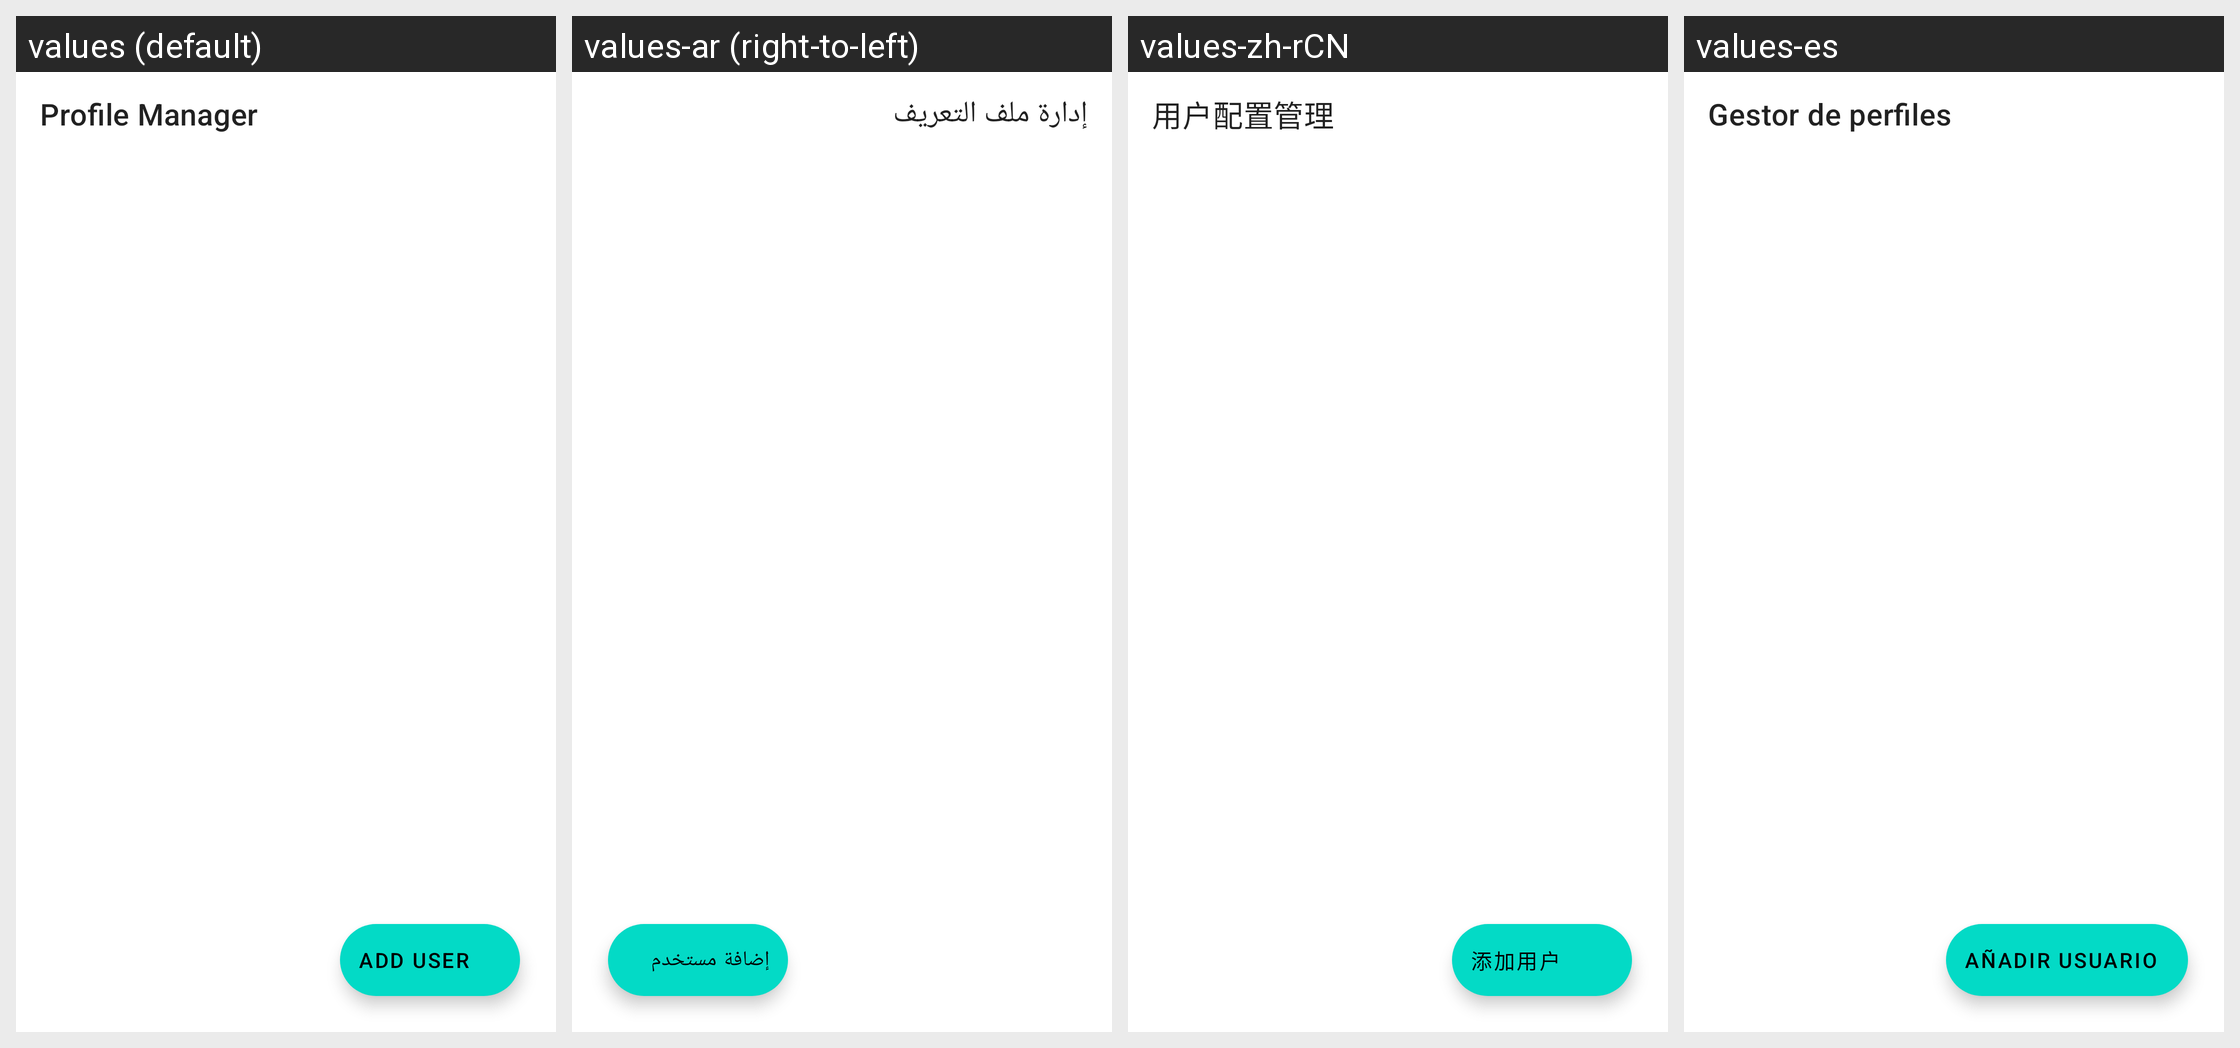

This grid shows one Android layout under several languages. Give, for every string resource on the screen, its name, the default text and each shown locale's text.
Android screen res/layout/fragment_profile_manager.xml rendered under 4 locales, left to right: values (default), values-ar (right-to-left), values-zh-rCN, values-es. Device: Nexus 5 (rendered at 1080×1920; each locale shown at half size, 540×960, under a caption strip naming it); theme Theme.MaterialComponents.DayNight.NoActionBar.
Other locales in the repository, not shown: values-ckb, values-cs, values-de, values-fa, values-fr, values-fr-rSN, values-he, values-hu, values-id, values-it, values-ja, values-ko, values-nb, values-pl, values-pt-rBR, values-pt-rPT, values-ru, values-sr, values-uk, values-vi, values-zh-rTW.
Strings drawn on this screen, with the default value and each locale's value (text and hints the layout hard-codes, and strings that could not be matched under every locale, appear in the picture but are not listed):

profile_manager
  values: Profile Manager
  values-ar: إدارة ملف التعريف
  values-zh-rCN: 用户配置管理
  values-es: Gestor de perfiles

profile_add_user
  values: Add User
  values-ar: إضافة مستخدم
  values-zh-rCN: 添加用户
  values-es: Añadir usuario
